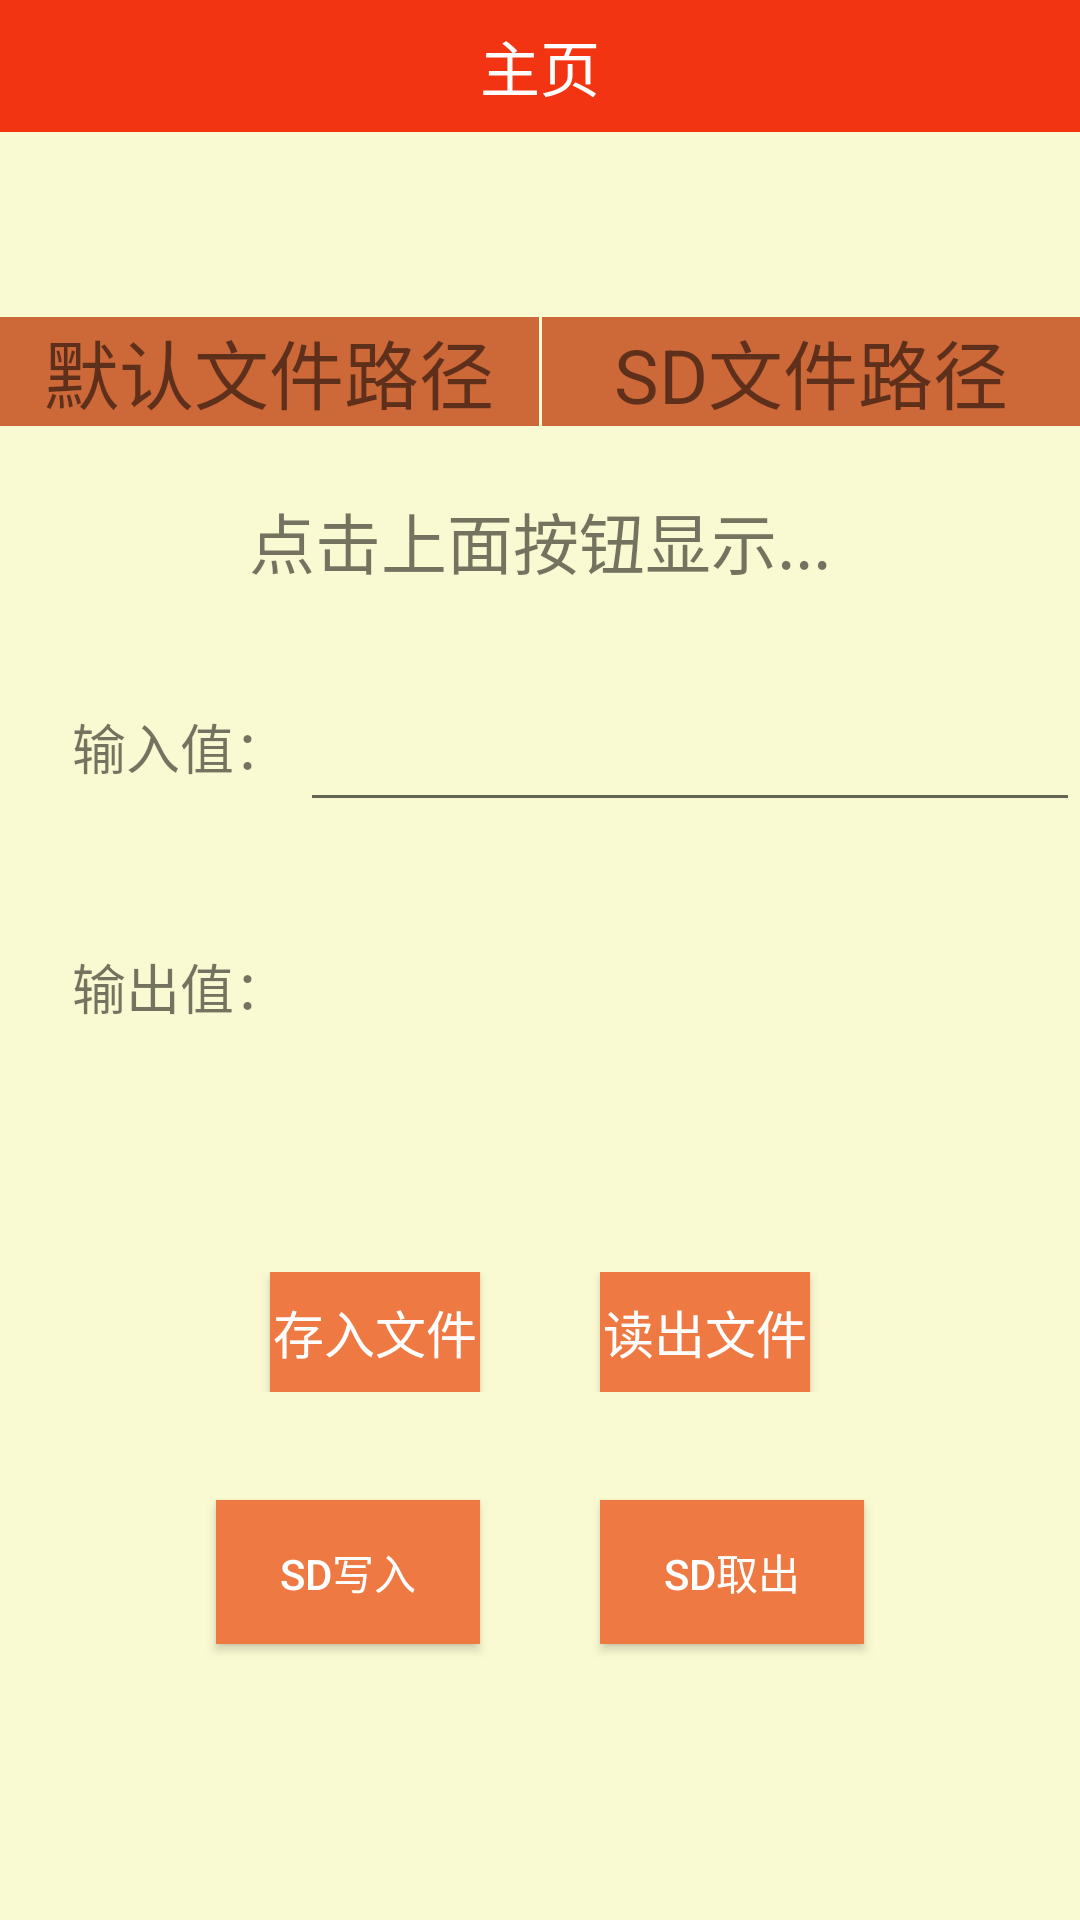

Produce the Android XML layout that renders to this screen, including the resource entries it uses.
<!-- AndroidManifest.xml: application theme AppTheme -->
<!-- res/layout/filestore_layout.xml -->
<?xml version="1.0" encoding="utf-8"?>
<RelativeLayout xmlns:android="http://schemas.android.com/apk/res/android"
    android:orientation="vertical" android:layout_width="match_parent"
    android:layout_height="match_parent"
    android:background="#FAFAD2">

    <include
        layout="@layout/navbar_layout"
        android:id="@id/navBar"/>

    <LinearLayout
        android:layout_width="match_parent"
        android:layout_height="match_parent"
        android:layout_below="@+id/navBar"
        android:orientation="vertical">

        <RelativeLayout
            android:layout_width="match_parent"
            android:layout_height="130dp"
            android:layout_marginTop="50dp">
            <LinearLayout
                android:layout_width="match_parent"
                android:layout_height="60dp"
                android:id="@+id/path_btn"
                android:gravity="center">
                <TextView
                    android:layout_width="match_parent"
                    android:layout_height="wrap_content"
                    android:text="默认文件路径"
                    android:background="#CD6839"
                    android:gravity="center"
                    android:textSize="25dp"
                    android:layout_weight="1"
                    android:id="@+id/pathread"/>
                <View
                    android:layout_width="1dp"
                    android:layout_height="match_parent"
                    />

                <TextView
                    android:layout_width="match_parent"
                    android:layout_height="wrap_content"
                    android:textSize="25dp"
                    android:background="#CD6839"
                    android:layout_weight="1"
                    android:text="SD文件路径"
                    android:gravity="center"
                    android:id="@+id/sd_path_btn"
                    />
            </LinearLayout>


            <TextView
                android:layout_width="match_parent"
                android:layout_height="wrap_content"
                android:layout_below="@id/path_btn"
                android:layout_marginTop="10dp"
                android:text="点击上面按钮显示..."
                android:gravity="center"
                android:textSize="22dp"
                android:id="@+id/tv_read"
              />
        </RelativeLayout>

        <RelativeLayout
            android:layout_width="match_parent"
            android:layout_height="50dp">
            <TextView
                android:layout_width="80dp"
                android:layout_height="match_parent"
                android:text="输入值："
                android:textSize="18dp"
                android:gravity="center"
                android:layout_marginLeft="20dp"
                android:layout_centerVertical="true"
                android:id="@+id/output"/>
            <EditText
                android:layout_width="match_parent"
                android:layout_height="match_parent"
                android:layout_centerVertical="true"
                android:gravity="center"
                android:layout_toRightOf="@id/output"
                android:id="@+id/output_btn"/>
        </RelativeLayout>
        <RelativeLayout
            android:layout_width="match_parent"
            android:layout_height="50dp"
            android:layout_marginTop="30dp">
            <TextView
                android:layout_width="80dp"
                android:layout_height="match_parent"
                android:text="输出值："
                android:textSize="18dp"
                android:gravity="center"
                android:layout_marginLeft="20dp"
                android:layout_centerVertical="true"
                android:id="@+id/input"/>
            <TextView
                android:layout_width="match_parent"
                android:layout_height="match_parent"
                android:layout_centerVertical="true"
                android:gravity="center"
                android:layout_toRightOf="@id/input"
                android:id="@+id/input_btn"/>
        </RelativeLayout>


        <LinearLayout
            android:layout_width="match_parent"
            android:layout_height="40dp"
            android:layout_marginTop="70dp"
            android:orientation="horizontal"
            android:gravity="center">
            <Button
                android:layout_width="70dp"
                android:layout_height="match_parent"
                android:background="#EE7942"
                android:textSize="17dp"
                android:textColor="#ffffff"
                android:text="存入文件"
                android:id="@+id/goBtn"/>
            <Button
                android:layout_width="70dp"
                android:layout_height="match_parent"
                android:background="#EE7942"
                android:textColor="#ffffff"
                android:text="读出文件"
                android:textSize="17dp"
                android:layout_marginLeft="40dp"
                android:id="@+id/outBtn"/>
        </LinearLayout>

        <LinearLayout
            android:layout_width="match_parent"
            android:layout_height="60dp"
            android:layout_marginTop="30dp"
            android:gravity="center">
            <Button
                android:layout_width="wrap_content"
                android:layout_height="wrap_content"
                android:text="SD写入"
                android:textColor="#ffffff"
                android:background="#EE7942"
                android:id="@+id/sd_btn_write"/>
            <Button
                android:layout_width="wrap_content"
                android:layout_height="wrap_content"
                android:text="SD取出"
                android:textColor="#ffffff"
                android:layout_marginLeft="40dp"
                android:background="#EE7942"
                android:id="@+id/sd_btn_read"/>
        </LinearLayout>
    </LinearLayout>
</RelativeLayout>
<!-- res/layout/navbar_layout.xml (included above) -->
<?xml version="1.0" encoding="utf-8"?>
<RelativeLayout xmlns:android="http://schemas.android.com/apk/res/android"
    android:layout_width="match_parent"
    android:layout_height="wrap_content"
    android:id="@+id/navBar">

    <RelativeLayout
        android:layout_width="match_parent"
        android:layout_height="44dp"
        android:background="#f33412">
        <Button
            android:layout_width="30dp"
            android:layout_height="30dp"
            android:background="#ffffff"
            android:layout_centerVertical="true"
            android:layout_marginLeft="10dp"
            android:text="返回"
            android:textSize="13dp"
            android:visibility="gone"
            android:id="@+id/backBtn">

        </Button>
        <RelativeLayout
            android:layout_width="40dp"
            android:layout_height="40dp"
            android:layout_centerVertical="true"
            android:id="@+id/back_image"
            android:visibility="gone"
            >
            <ImageView
                android:layout_width="15dp"
                android:layout_height="25dp"
                android:layout_centerInParent="true"
                android:src="@mipmap/backbtn"/>
        </RelativeLayout>
        <TextView
            android:layout_width="wrap_content"
            android:layout_height="wrap_content"
            android:text="主页"
            android:textSize="20dp"
            android:textColor="#ffffff"
            android:layout_centerInParent="true"
            android:id="@+id/nav_title"/>

        <Button
            android:layout_width="30dp"
            android:layout_height="30dp"
            android:background="#ffffff"
            android:layout_alignParentRight="true"
            android:layout_centerInParent="true"
            android:layout_marginRight="10dp"
            android:text="跳转"
            android:textSize="14dp"
            android:visibility="gone"
            android:id="@+id/right_btn">

        </Button>
    </RelativeLayout>

</RelativeLayout>
<!-- resources referenced by this layout -->
<resources>
  <!-- mipmap backbtn: png bitmap (mipmap-xhdpi, 2327 bytes) -->
  <style name="AppTheme" parent="Theme.AppCompat.Light.NoActionBar">
          
          <item name="colorPrimary">@color/colorPrimary</item>
          <item name="colorPrimaryDark">@color/colorPrimaryDark</item>
          <item name="colorAccent">@color/colorAccent</item>
          <item name="android:windowAnimationStyle">@style/activityAnim</item>
      </style>
  <style name="activityAnim" parent="@android:style/Animation.Activity">
          <item name="android:activityOpenEnterAnimation">@anim/activity_entry</item>
          <item name="android:activityCloseExitAnimation">@anim/activity_exit</item>
      </style>
  <!-- not gathered from this repository: default colours our renderer supplied (Android Studio template values) -->
  <color name="colorPrimary">#FF6200EE</color>
  <color name="colorPrimaryDark">#FF3700B3</color>
  <color name="colorAccent">#FF03DAC5</color>
</resources>
